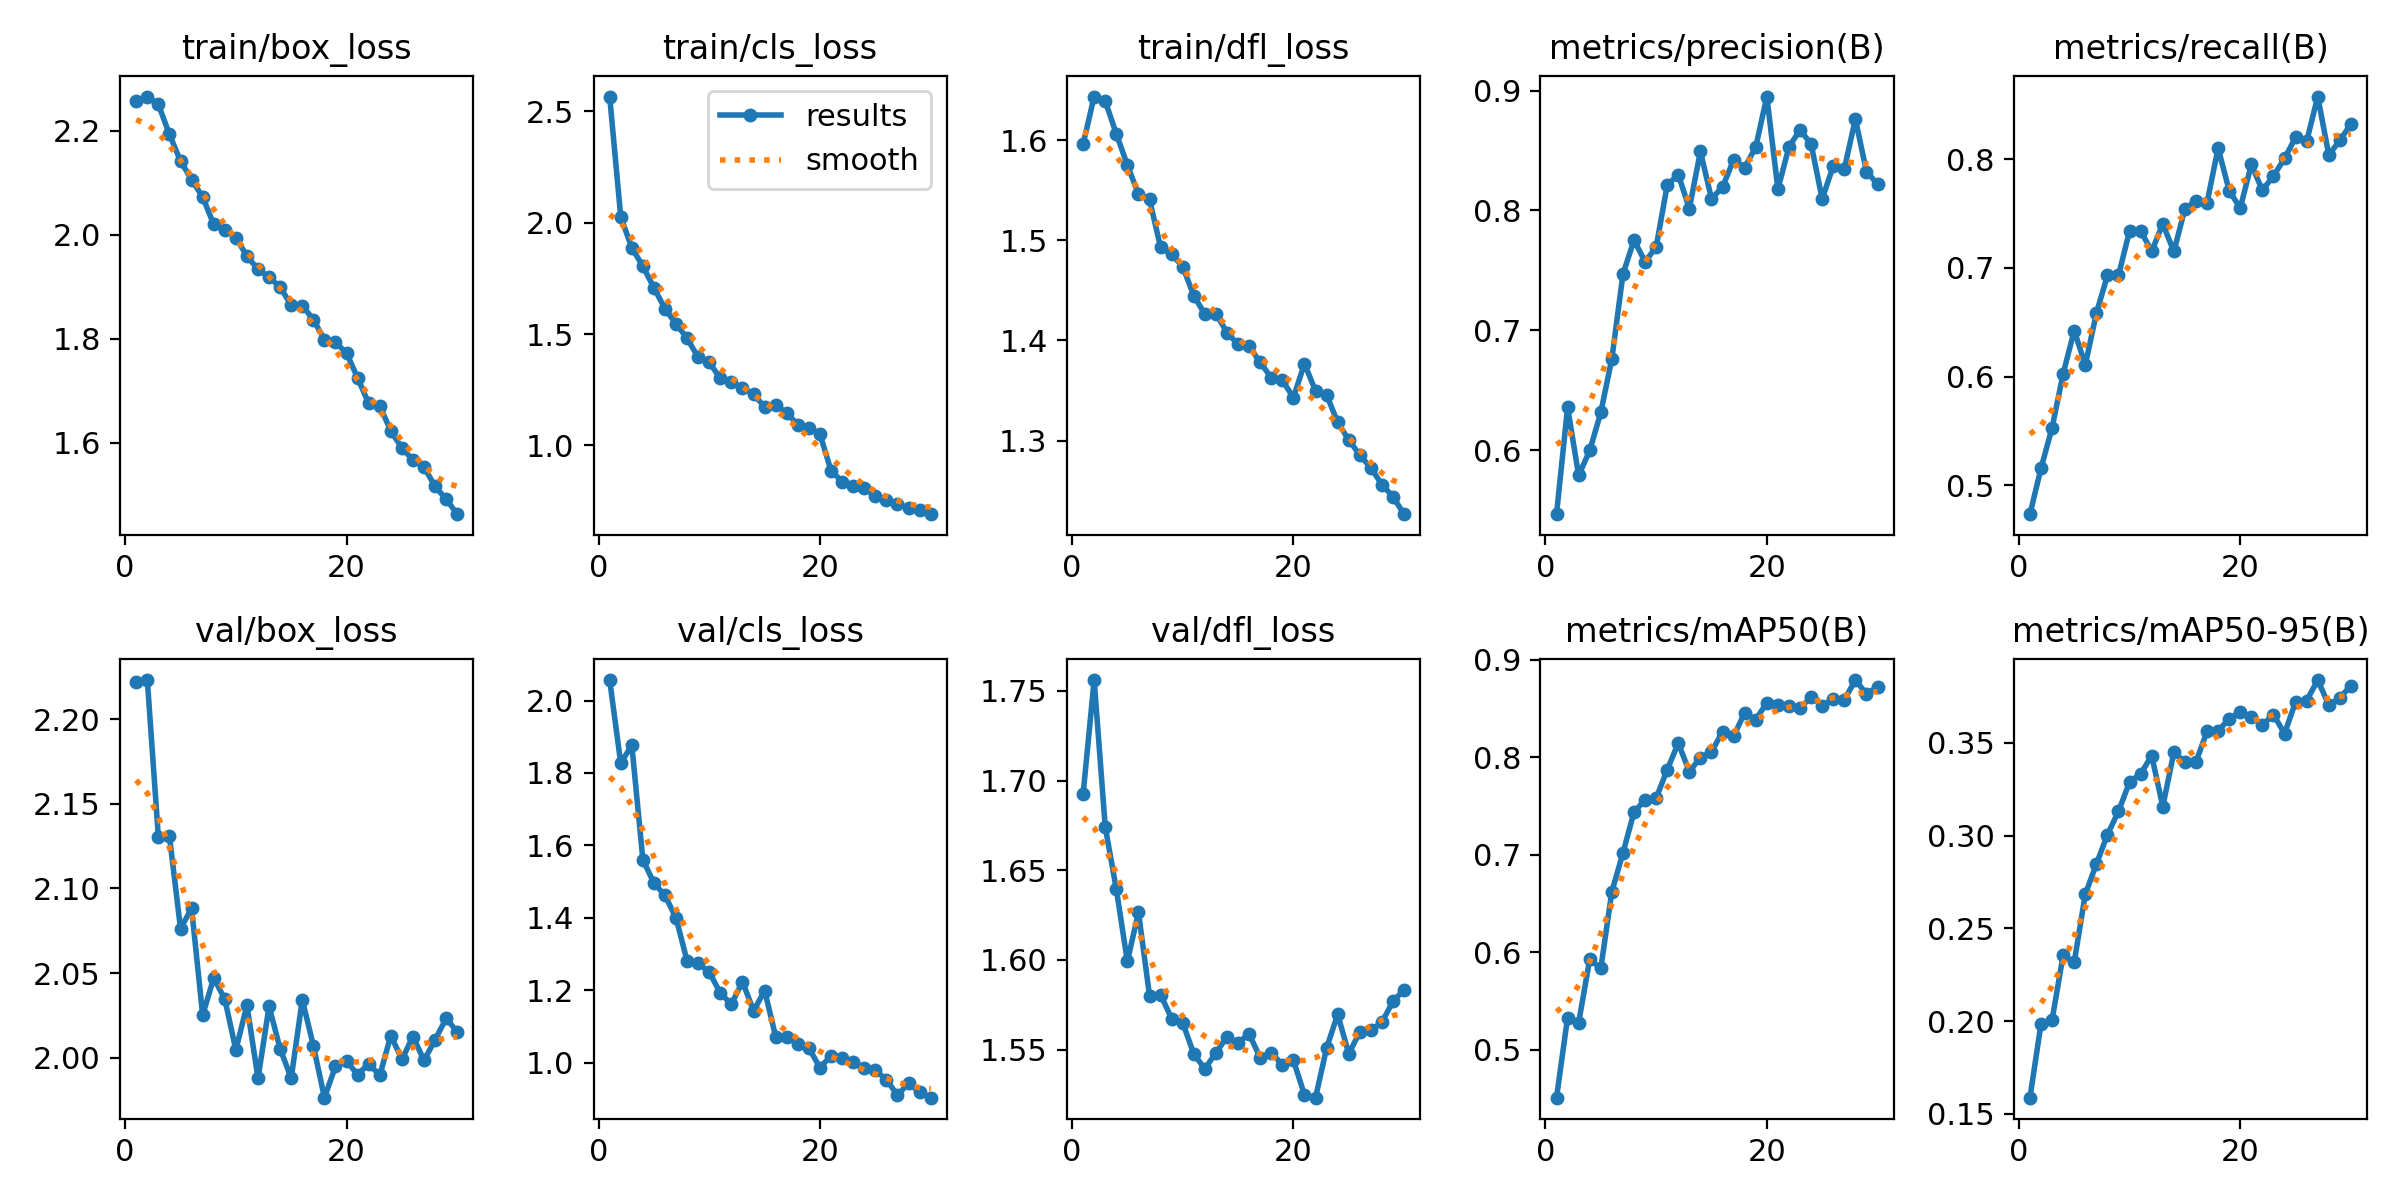

The file beside this chart, header and first rows:
epoch, time, train/box_loss, train/cls_loss, train/dfl_loss, metrics/precision(B), metrics/recall(B), metrics/mAP50(B), metrics/mAP50-95(B), val/box_loss, val/cls_loss, val/dfl_loss, lr/pg0, lr/pg1, lr/pg2
1, 347.3, 2.257, 2.566, 1.596, 0.5468, 0.4735, 0.4508, 0.1588, 2.222, 2.056, 1.692, 0.0006656, 0.0006656, 0.0006656
2, 1113, 2.266, 2.026, 1.643, 0.636, 0.5158, 0.5331, 0.1986, 2.223, 1.827, 1.756, 0.001288, 0.001288, 0.001288
3, 1467, 2.251, 1.887, 1.639, 0.5791, 0.553, 0.5279, 0.2007, 2.13, 1.877, 1.674, 0.001867, 0.001867, 0.001867
4, 1814, 2.193, 1.804, 1.606, 0.5999, 0.6027, 0.5927, 0.2356, 2.131, 1.56, 1.64, 0.001802, 0.001802, 0.001802
5, 2165, 2.142, 1.708, 1.575, 0.6316, 0.6424, 0.5834, 0.2317, 2.076, 1.497, 1.599, 0.001736, 0.001736, 0.001736
6, 2515, 2.107, 1.613, 1.546, 0.6766, 0.6108, 0.6623, 0.2685, 2.088, 1.462, 1.627, 0.00167, 0.00167, 0.00167
7, 2874, 2.073, 1.545, 1.541, 0.7468, 0.6582, 0.7019, 0.2846, 2.025, 1.399, 1.58, 0.001604, 0.001604, 0.001604
8, 3227, 2.02, 1.48, 1.493, 0.7753, 0.693, 0.7439, 0.3005, 2.047, 1.281, 1.581, 0.001538, 0.001538, 0.001538
9, 3581, 2.01, 1.395, 1.486, 0.7573, 0.693, 0.7564, 0.3131, 2.035, 1.275, 1.567, 0.001472, 0.001472, 0.001472
10, 3934, 1.995, 1.373, 1.474, 0.7695, 0.7342, 0.758, 0.3289, 2.005, 1.251, 1.565, 0.001406, 0.001406, 0.001406
11, 4290, 1.959, 1.3, 1.445, 0.8211, 0.7342, 0.7874, 0.3332, 2.031, 1.192, 1.548, 0.00134, 0.00134, 0.00134
12, 4648, 1.934, 1.285, 1.426, 0.8299, 0.7152, 0.8147, 0.3431, 1.988, 1.162, 1.539, 0.001274, 0.001274, 0.001274
13, 5003, 1.919, 1.257, 1.427, 0.8016, 0.7405, 0.7854, 0.3157, 2.03, 1.224, 1.548, 0.001208, 0.001208, 0.001208
14, 5356, 1.9, 1.229, 1.408, 0.8493, 0.7152, 0.7998, 0.3448, 2.005, 1.143, 1.557, 0.001142, 0.001142, 0.001142
15, 5703, 1.865, 1.173, 1.396, 0.8097, 0.7542, 0.8056, 0.3398, 1.988, 1.2, 1.554, 0.001076, 0.001076, 0.001076
16, 6051, 1.864, 1.183, 1.394, 0.8196, 0.7617, 0.8266, 0.3397, 2.034, 1.072, 1.559, 0.00101, 0.00101, 0.00101
17, 6401, 1.837, 1.144, 1.378, 0.8422, 0.7601, 0.8219, 0.3562, 2.007, 1.07, 1.546, 0.000944, 0.000944, 0.000944
18, 6754, 1.798, 1.094, 1.363, 0.8358, 0.8101, 0.8458, 0.3564, 1.976, 1.054, 1.548, 0.000878, 0.000878, 0.000878
19, 7105, 1.793, 1.076, 1.36, 0.853, 0.771, 0.8388, 0.363, 1.995, 1.041, 1.542, 0.000812, 0.000812, 0.000812
20, 7452, 1.773, 1.05, 1.343, 0.895, 0.755, 0.8561, 0.3666, 1.998, 0.9865, 1.544, 0.000746, 0.000746, 0.000746
21, 7795, 1.725, 0.8862, 1.377, 0.8177, 0.7951, 0.8536, 0.3637, 1.99, 1.02, 1.525, 0.00068, 0.00068, 0.00068
22, 8142, 1.676, 0.8375, 1.35, 0.853, 0.7714, 0.8527, 0.3596, 1.996, 1.014, 1.523, 0.000614, 0.000614, 0.000614
23, 8490, 1.671, 0.8184, 1.346, 0.8671, 0.7846, 0.8504, 0.3652, 1.99, 1.002, 1.551, 0.000548, 0.000548, 0.000548
24, 8837, 1.623, 0.8088, 1.318, 0.8554, 0.8006, 0.8623, 0.355, 2.013, 0.9867, 1.57, 0.000482, 0.000482, 0.000482
25, 9182, 1.59, 0.771, 1.301, 0.8095, 0.8202, 0.8527, 0.3721, 1.999, 0.9794, 1.548, 0.000416, 0.000416, 0.000416
26, 9528, 1.567, 0.7567, 1.286, 0.8372, 0.8165, 0.8602, 0.3728, 2.013, 0.9538, 1.56, 0.00035, 0.00035, 0.00035
27, 9877, 1.553, 0.7351, 1.273, 0.8346, 0.8576, 0.8592, 0.3838, 1.998, 0.911, 1.561, 0.000284, 0.000284, 0.000284
28, 10228, 1.516, 0.7197, 1.256, 0.8763, 0.8038, 0.8794, 0.3703, 2.011, 0.9438, 1.565, 0.000218, 0.000218, 0.000218
29, 10574, 1.491, 0.709, 1.244, 0.8324, 0.8174, 0.8651, 0.3743, 2.023, 0.9194, 1.577, 0.000152, 0.000152, 0.000152
30, 10935, 1.463, 0.6913, 1.227, 0.822, 0.8323, 0.8725, 0.3809, 2.015, 0.9041, 1.583, 8.6e-05, 8.6e-05, 8.6e-05
